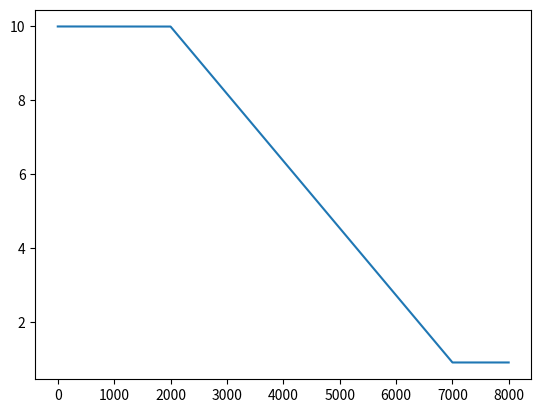

This figure's Python source:
import math

from matplotlib import pyplot as plt


# Base class for weight schedulers. Holds weight at a fixed initial value.
class WeightScheduler:
    def __init__(self, initial_weight):
        self.initial_weight = initial_weight

    def get_weight_for_step(self, step):
        return self.initial_weight


class LinearDecayWeightScheduler(WeightScheduler):
    def __init__(self, initial_weight, steps_to_decay, lower_bound, initial_step=0):
        super(LinearDecayWeightScheduler, self).__init__(initial_weight)
        self.steps_to_decay = steps_to_decay
        self.lower_bound = lower_bound
        self.initial_step = initial_step
        self.decrease_per_step = (initial_weight - lower_bound) / self.steps_to_decay

    def get_weight_for_step(self, step):
        step = step - self.initial_step
        if step < 0:
            return self.initial_weight
        return max(self.lower_bound, self.initial_weight - step * self.decrease_per_step)


class SinusoidalWeightScheduler(WeightScheduler):
    def __init__(self, upper_weight, lower_weight, period_steps, initial_step=0):
        super(SinusoidalWeightScheduler, self).__init__(upper_weight)
        self.center = (upper_weight + lower_weight) / 2
        self.amplitude = (upper_weight - lower_weight) / 2
        self.period = period_steps
        self.initial_step = initial_step

    def get_weight_for_step(self, step):
        step = step - self.initial_step
        if step < 0:
            return self.initial_weight
        # Use cosine because it starts at y=1 for x=0.
        return math.cos(step * math.pi * 2 / self.period) * self.amplitude + self.center


def get_scheduler_for_opt(opt):
    if opt["type"] == "fixed":
        return WeightScheduler(opt["weight"])
    elif opt["type"] == "linear_decay":
        return LinearDecayWeightScheduler(opt["initial_weight"], opt["steps"], opt["lower_bound"], opt["start_step"])
    elif opt["type"] == "sinusoidal":
        return SinusoidalWeightScheduler(opt["upper_weight"], opt["lower_weight"], opt["period"], opt["start_step"])
    else:
        raise NotImplementedError


# Do some testing.
if __name__ == "__main__":
    # sched = SinusoidalWeightScheduler(1, .1, 50, 10)
    sched = LinearDecayWeightScheduler(10, 5000, 0.9, 2000)

    x = []
    y = []
    for s in range(8000):
        x.append(s)
        y.append(sched.get_weight_for_step(s))
    plt.plot(x, y)
    plt.show()
